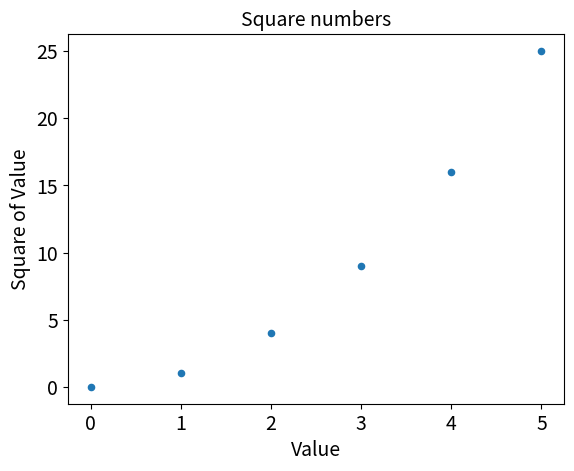

The script that saved this image:
import matplotlib.pyplot as plt

x_values = [0, 1, 2, 3, 4, 5]
y_values = [0, 1, 4, 9, 16, 25]
plt.scatter(x_values, y_values, s=20)
plt.title("Square numbers", fontsize=14)
plt.xlabel("Value", fontsize=14)
plt.ylabel("Square of Value", fontsize=14)
plt.tick_params(axis='both', which='major', labelsize=14)
plt.show()
